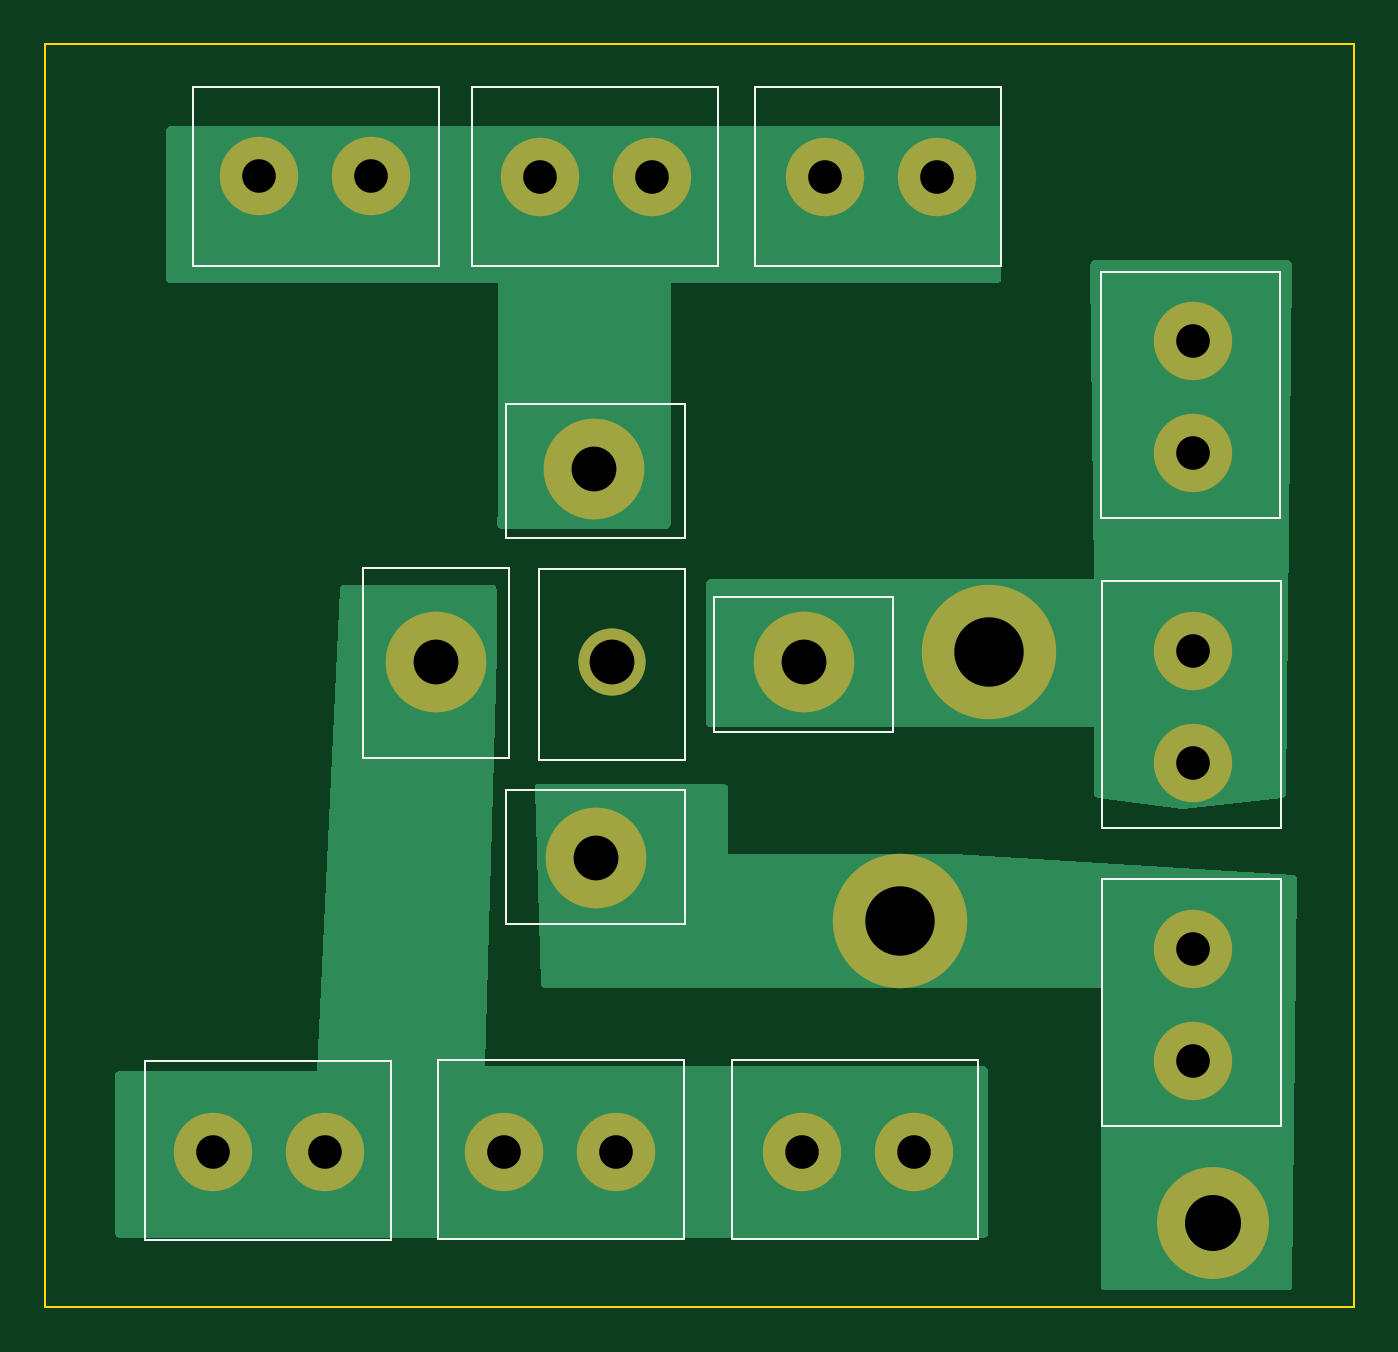
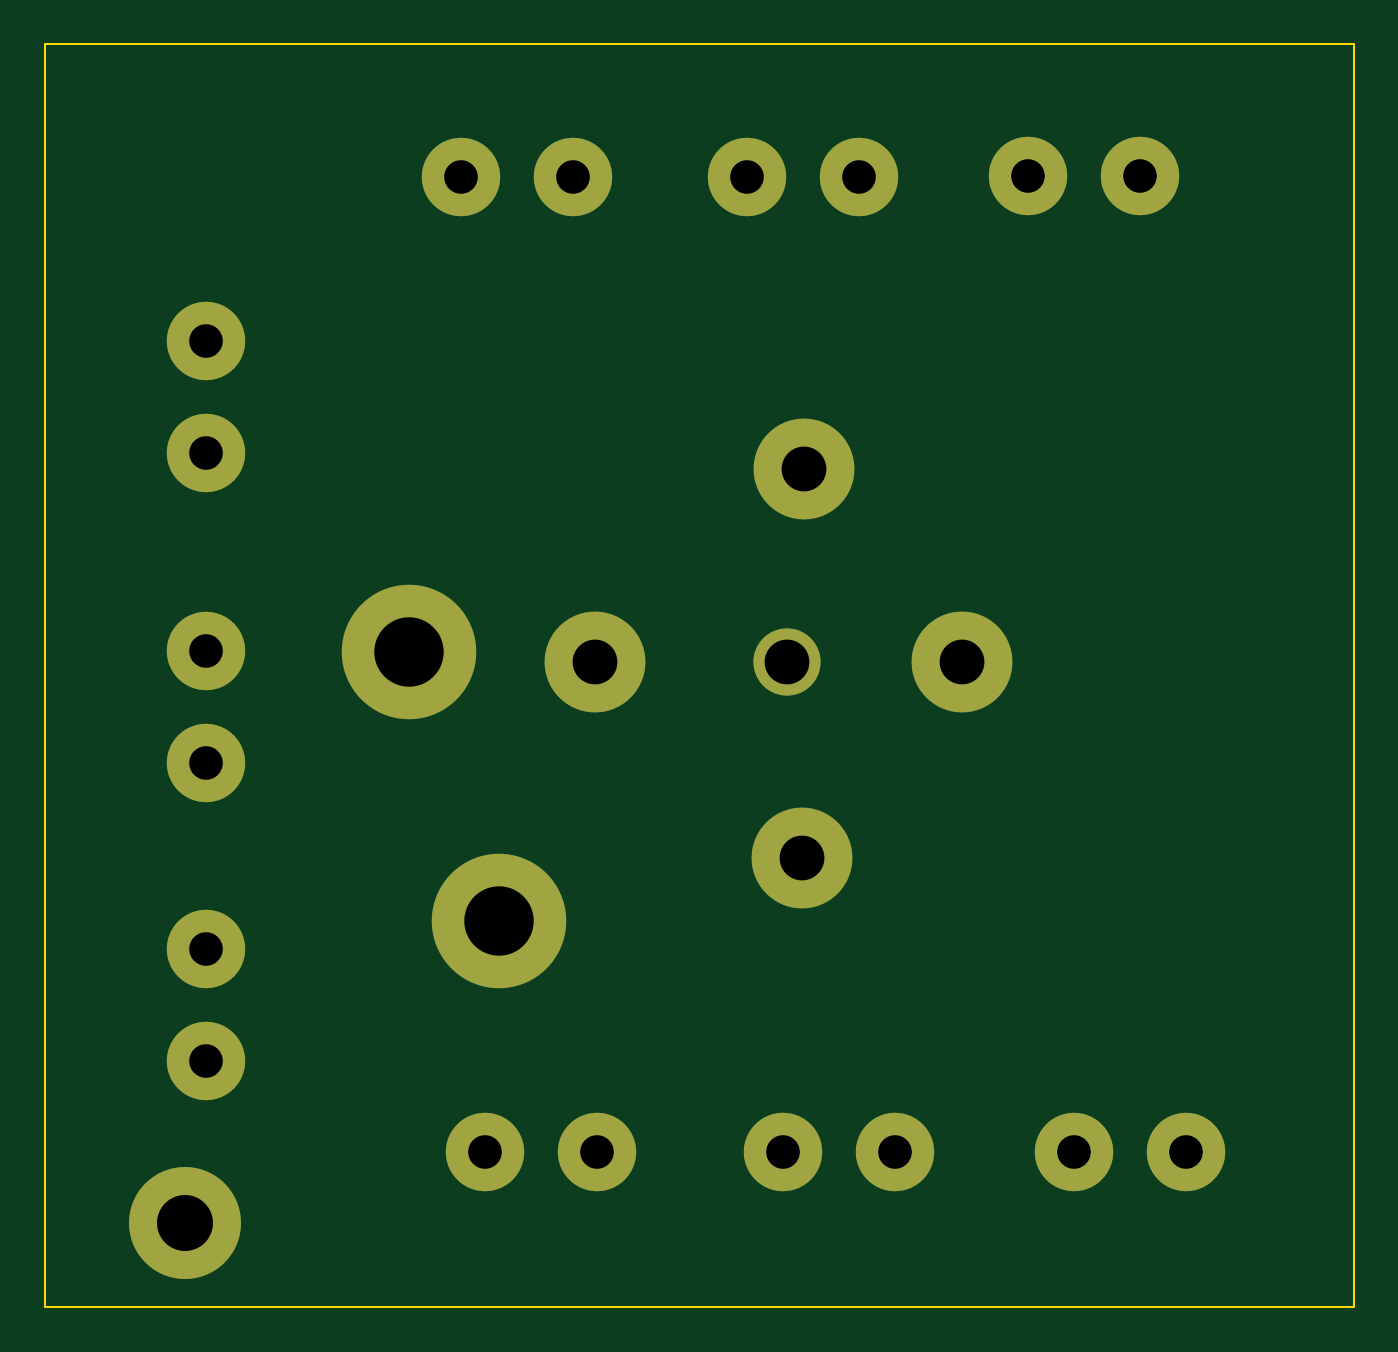
Circuit board: 11 layer files. Board 58.4 x 56.4 mm.
- bottom_copper: Relay_PCB_1-B_Cu.gbr (1942 bytes)
- bottom_mask: Relay_PCB_1-B_Mask.gbr (1302 bytes)
- paste: Relay_PCB_1-B_Paste.gbr (454 bytes)
- bottom_silk: Relay_PCB_1-B_Silkscreen.gbr (455 bytes)
- outline: Relay_PCB_1-Edge_Cuts.gbr (611 bytes)
- top_copper: Relay_PCB_1-F_Cu.gbr (6030 bytes)
- top_mask: Relay_PCB_1-F_Mask.gbr (1302 bytes)
- paste: Relay_PCB_1-F_Paste.gbr (454 bytes)
- top_silk: Relay_PCB_1-F_Silkscreen.gbr (3322 bytes)
- drill: Relay_PCB_1-NPTH.drl (272 bytes)
- drill: Relay_PCB_1-PTH.drl (938 bytes)

=== bottom_copper: Relay_PCB_1-B_Cu.gbr ===
%TF.GenerationSoftware,KiCad,Pcbnew,7.0.9*%
%TF.CreationDate,2024-01-08T12:14:10-08:00*%
%TF.ProjectId,Relay_PCB_1,52656c61-795f-4504-9342-5f312e6b6963,rev?*%
%TF.SameCoordinates,Original*%
%TF.FileFunction,Copper,L2,Bot*%
%TF.FilePolarity,Positive*%
%FSLAX46Y46*%
G04 Gerber Fmt 4.6, Leading zero omitted, Abs format (unit mm)*
G04 Created by KiCad (PCBNEW 7.0.9) date 2024-01-08 12:14:10*
%MOMM*%
%LPD*%
G01*
G04 APERTURE LIST*
%TA.AperFunction,ComponentPad*%
%ADD10C,5.000000*%
%TD*%
%TA.AperFunction,ComponentPad*%
%ADD11C,6.000000*%
%TD*%
%TA.AperFunction,ComponentPad*%
%ADD12C,4.500000*%
%TD*%
%TA.AperFunction,ComponentPad*%
%ADD13C,3.000000*%
%TD*%
%TA.AperFunction,ComponentPad*%
%ADD14C,3.500000*%
%TD*%
G04 APERTURE END LIST*
D10*
%TO.P,,1*%
%TO.N,gnd*%
X169000000Y-108500000D03*
%TD*%
D11*
%TO.P,,2*%
%TO.N,gnd*%
X155000000Y-95000000D03*
%TD*%
%TO.P,,2*%
%TO.N,pwr*%
X159000000Y-83000000D03*
%TD*%
D12*
%TO.P,,2*%
%TO.N,pwr*%
X150707000Y-83426000D03*
D13*
%TO.N,N/C*%
X142157000Y-83451000D03*
D12*
%TO.N,gnd*%
X141457000Y-92176000D03*
%TO.N,negative_motors*%
X141357000Y-74851000D03*
%TO.N,positive_motors*%
X134307000Y-83426000D03*
D14*
%TO.P,,1*%
%TO.N,gnd*%
X168067000Y-101256000D03*
X168067000Y-96256000D03*
%TO.N,pwr*%
X168067000Y-87956000D03*
X168067000Y-82956000D03*
X168067000Y-74106000D03*
X168067000Y-69106000D03*
%TO.N,negative_motors*%
X156675000Y-61776000D03*
%TO.N,positive_motors*%
X155625000Y-105320000D03*
%TO.N,negative_motors*%
X151675000Y-61776000D03*
%TO.N,positive_motors*%
X150625000Y-105320000D03*
%TO.N,negative_motors*%
X143925000Y-61776000D03*
%TO.N,positive_motors*%
X142325000Y-105320000D03*
%TO.N,negative_motors*%
X138925000Y-61776000D03*
%TO.N,positive_motors*%
X137325000Y-105320000D03*
%TO.N,negative_motors*%
X131384000Y-61760000D03*
%TO.N,positive_motors*%
X129324000Y-105320000D03*
%TO.N,negative_motors*%
X126384000Y-61760000D03*
%TO.N,positive_motors*%
X124324000Y-105320000D03*
%TD*%
M02*

=== bottom_mask: Relay_PCB_1-B_Mask.gbr ===
%TF.GenerationSoftware,KiCad,Pcbnew,7.0.9*%
%TF.CreationDate,2024-01-08T12:14:10-08:00*%
%TF.ProjectId,Relay_PCB_1,52656c61-795f-4504-9342-5f312e6b6963,rev?*%
%TF.SameCoordinates,Original*%
%TF.FileFunction,Soldermask,Bot*%
%TF.FilePolarity,Negative*%
%FSLAX46Y46*%
G04 Gerber Fmt 4.6, Leading zero omitted, Abs format (unit mm)*
G04 Created by KiCad (PCBNEW 7.0.9) date 2024-01-08 12:14:10*
%MOMM*%
%LPD*%
G01*
G04 APERTURE LIST*
%ADD10C,5.000000*%
%ADD11C,6.000000*%
%ADD12C,4.500000*%
%ADD13C,3.000000*%
%ADD14C,3.500000*%
G04 APERTURE END LIST*
D10*
%TO.C,*%
X169000000Y-108500000D03*
%TD*%
D11*
%TO.C,*%
X155000000Y-95000000D03*
%TD*%
%TO.C,*%
X159000000Y-83000000D03*
%TD*%
D12*
%TO.C,*%
X150707000Y-83426000D03*
D13*
X142157000Y-83451000D03*
D12*
X141457000Y-92176000D03*
X141357000Y-74851000D03*
X134307000Y-83426000D03*
D14*
X168067000Y-101256000D03*
X168067000Y-96256000D03*
X168067000Y-87956000D03*
X168067000Y-82956000D03*
X168067000Y-74106000D03*
X168067000Y-69106000D03*
X156675000Y-61776000D03*
X155625000Y-105320000D03*
X151675000Y-61776000D03*
X150625000Y-105320000D03*
X143925000Y-61776000D03*
X142325000Y-105320000D03*
X138925000Y-61776000D03*
X137325000Y-105320000D03*
X131384000Y-61760000D03*
X129324000Y-105320000D03*
X126384000Y-61760000D03*
X124324000Y-105320000D03*
%TD*%
M02*

=== paste: Relay_PCB_1-B_Paste.gbr ===
%TF.GenerationSoftware,KiCad,Pcbnew,7.0.9*%
%TF.CreationDate,2024-01-08T12:14:10-08:00*%
%TF.ProjectId,Relay_PCB_1,52656c61-795f-4504-9342-5f312e6b6963,rev?*%
%TF.SameCoordinates,Original*%
%TF.FileFunction,Paste,Bot*%
%TF.FilePolarity,Positive*%
%FSLAX46Y46*%
G04 Gerber Fmt 4.6, Leading zero omitted, Abs format (unit mm)*
G04 Created by KiCad (PCBNEW 7.0.9) date 2024-01-08 12:14:10*
%MOMM*%
%LPD*%
G01*
G04 APERTURE LIST*
G04 APERTURE END LIST*
M02*

=== bottom_silk: Relay_PCB_1-B_Silkscreen.gbr ===
%TF.GenerationSoftware,KiCad,Pcbnew,7.0.9*%
%TF.CreationDate,2024-01-08T12:14:10-08:00*%
%TF.ProjectId,Relay_PCB_1,52656c61-795f-4504-9342-5f312e6b6963,rev?*%
%TF.SameCoordinates,Original*%
%TF.FileFunction,Legend,Bot*%
%TF.FilePolarity,Positive*%
%FSLAX46Y46*%
G04 Gerber Fmt 4.6, Leading zero omitted, Abs format (unit mm)*
G04 Created by KiCad (PCBNEW 7.0.9) date 2024-01-08 12:14:10*
%MOMM*%
%LPD*%
G01*
G04 APERTURE LIST*
G04 APERTURE END LIST*
M02*

=== outline: Relay_PCB_1-Edge_Cuts.gbr ===
%TF.GenerationSoftware,KiCad,Pcbnew,7.0.9*%
%TF.CreationDate,2024-01-08T12:14:10-08:00*%
%TF.ProjectId,Relay_PCB_1,52656c61-795f-4504-9342-5f312e6b6963,rev?*%
%TF.SameCoordinates,Original*%
%TF.FileFunction,Profile,NP*%
%FSLAX46Y46*%
G04 Gerber Fmt 4.6, Leading zero omitted, Abs format (unit mm)*
G04 Created by KiCad (PCBNEW 7.0.9) date 2024-01-08 12:14:10*
%MOMM*%
%LPD*%
G01*
G04 APERTURE LIST*
%TA.AperFunction,Profile*%
%ADD10C,0.100000*%
%TD*%
G04 APERTURE END LIST*
D10*
X116840000Y-55880000D02*
X175260000Y-55880000D01*
X175260000Y-112260000D01*
X116840000Y-112260000D01*
X116840000Y-55880000D01*
M02*

=== top_copper: Relay_PCB_1-F_Cu.gbr (6030 bytes, source omitted) ===
=== top_mask: Relay_PCB_1-F_Mask.gbr ===
%TF.GenerationSoftware,KiCad,Pcbnew,7.0.9*%
%TF.CreationDate,2024-01-08T12:14:10-08:00*%
%TF.ProjectId,Relay_PCB_1,52656c61-795f-4504-9342-5f312e6b6963,rev?*%
%TF.SameCoordinates,Original*%
%TF.FileFunction,Soldermask,Top*%
%TF.FilePolarity,Negative*%
%FSLAX46Y46*%
G04 Gerber Fmt 4.6, Leading zero omitted, Abs format (unit mm)*
G04 Created by KiCad (PCBNEW 7.0.9) date 2024-01-08 12:14:10*
%MOMM*%
%LPD*%
G01*
G04 APERTURE LIST*
%ADD10C,5.000000*%
%ADD11C,6.000000*%
%ADD12C,4.500000*%
%ADD13C,3.000000*%
%ADD14C,3.500000*%
G04 APERTURE END LIST*
D10*
%TO.C,*%
X169000000Y-108500000D03*
%TD*%
D11*
%TO.C,*%
X155000000Y-95000000D03*
%TD*%
%TO.C,*%
X159000000Y-83000000D03*
%TD*%
D12*
%TO.C,*%
X150707000Y-83426000D03*
D13*
X142157000Y-83451000D03*
D12*
X141457000Y-92176000D03*
X141357000Y-74851000D03*
X134307000Y-83426000D03*
D14*
X168067000Y-101256000D03*
X168067000Y-96256000D03*
X168067000Y-87956000D03*
X168067000Y-82956000D03*
X168067000Y-74106000D03*
X168067000Y-69106000D03*
X156675000Y-61776000D03*
X155625000Y-105320000D03*
X151675000Y-61776000D03*
X150625000Y-105320000D03*
X143925000Y-61776000D03*
X142325000Y-105320000D03*
X138925000Y-61776000D03*
X137325000Y-105320000D03*
X131384000Y-61760000D03*
X129324000Y-105320000D03*
X126384000Y-61760000D03*
X124324000Y-105320000D03*
%TD*%
M02*

=== paste: Relay_PCB_1-F_Paste.gbr ===
%TF.GenerationSoftware,KiCad,Pcbnew,7.0.9*%
%TF.CreationDate,2024-01-08T12:14:10-08:00*%
%TF.ProjectId,Relay_PCB_1,52656c61-795f-4504-9342-5f312e6b6963,rev?*%
%TF.SameCoordinates,Original*%
%TF.FileFunction,Paste,Top*%
%TF.FilePolarity,Positive*%
%FSLAX46Y46*%
G04 Gerber Fmt 4.6, Leading zero omitted, Abs format (unit mm)*
G04 Created by KiCad (PCBNEW 7.0.9) date 2024-01-08 12:14:10*
%MOMM*%
%LPD*%
G01*
G04 APERTURE LIST*
G04 APERTURE END LIST*
M02*

=== top_silk: Relay_PCB_1-F_Silkscreen.gbr ===
%TF.GenerationSoftware,KiCad,Pcbnew,7.0.9*%
%TF.CreationDate,2024-01-08T12:14:10-08:00*%
%TF.ProjectId,Relay_PCB_1,52656c61-795f-4504-9342-5f312e6b6963,rev?*%
%TF.SameCoordinates,Original*%
%TF.FileFunction,Legend,Top*%
%TF.FilePolarity,Positive*%
%FSLAX46Y46*%
G04 Gerber Fmt 4.6, Leading zero omitted, Abs format (unit mm)*
G04 Created by KiCad (PCBNEW 7.0.9) date 2024-01-08 12:14:10*
%MOMM*%
%LPD*%
G01*
G04 APERTURE LIST*
%ADD10C,0.100000*%
G04 APERTURE END LIST*
D10*
%TO.C,*%
X164025000Y-104140000D02*
X172025000Y-104140000D01*
X172025000Y-104140000D02*
X172025000Y-93140000D01*
X172025000Y-93140000D02*
X164025000Y-93140000D01*
X164025000Y-93140000D02*
X164025000Y-104140000D01*
X164025000Y-90840000D02*
X172025000Y-90840000D01*
X172025000Y-90840000D02*
X172025000Y-79840000D01*
X172025000Y-79840000D02*
X164025000Y-79840000D01*
X164025000Y-79840000D02*
X164025000Y-90840000D01*
X163975000Y-77040000D02*
X171975000Y-77040000D01*
X171975000Y-77040000D02*
X171975000Y-66040000D01*
X171975000Y-66040000D02*
X163975000Y-66040000D01*
X163975000Y-66040000D02*
X163975000Y-77040000D01*
X154685000Y-80566000D02*
X146685000Y-80566000D01*
X146685000Y-80566000D02*
X146685000Y-86566000D01*
X146685000Y-86566000D02*
X154685000Y-86566000D01*
X154685000Y-86566000D02*
X154685000Y-80566000D01*
X148515000Y-57786000D02*
X159515000Y-57786000D01*
X159515000Y-57786000D02*
X159515000Y-65786000D01*
X159515000Y-65786000D02*
X148515000Y-65786000D01*
X148515000Y-65786000D02*
X148515000Y-57786000D01*
X147500000Y-101195000D02*
X158500000Y-101195000D01*
X158500000Y-101195000D02*
X158500000Y-109195000D01*
X158500000Y-109195000D02*
X147500000Y-109195000D01*
X147500000Y-109195000D02*
X147500000Y-101195000D01*
X145415000Y-89154000D02*
X137415000Y-89154000D01*
X137415000Y-89154000D02*
X137415000Y-95154000D01*
X137415000Y-95154000D02*
X145415000Y-95154000D01*
X145415000Y-95154000D02*
X145415000Y-89154000D01*
X145415000Y-79316000D02*
X138915000Y-79316000D01*
X138915000Y-79316000D02*
X138915000Y-87816000D01*
X138915000Y-87816000D02*
X145415000Y-87816000D01*
X145415000Y-87816000D02*
X145415000Y-79316000D01*
X145415000Y-71930000D02*
X137415000Y-71930000D01*
X137415000Y-71930000D02*
X137415000Y-77930000D01*
X137415000Y-77930000D02*
X145415000Y-77930000D01*
X145415000Y-77930000D02*
X145415000Y-71930000D01*
X137541000Y-79248000D02*
X131041000Y-79248000D01*
X131041000Y-79248000D02*
X131041000Y-87748000D01*
X131041000Y-87748000D02*
X137541000Y-87748000D01*
X137541000Y-87748000D02*
X137541000Y-79248000D01*
X135890000Y-57786000D02*
X146890000Y-57786000D01*
X146890000Y-57786000D02*
X146890000Y-65786000D01*
X146890000Y-65786000D02*
X135890000Y-65786000D01*
X135890000Y-65786000D02*
X135890000Y-57786000D01*
X134375000Y-101195000D02*
X145375000Y-101195000D01*
X145375000Y-101195000D02*
X145375000Y-109195000D01*
X145375000Y-109195000D02*
X134375000Y-109195000D01*
X134375000Y-109195000D02*
X134375000Y-101195000D01*
X123450000Y-57770000D02*
X134450000Y-57770000D01*
X134450000Y-57770000D02*
X134450000Y-65770000D01*
X134450000Y-65770000D02*
X123450000Y-65770000D01*
X123450000Y-65770000D02*
X123450000Y-57770000D01*
X121300000Y-101245000D02*
X132300000Y-101245000D01*
X132300000Y-101245000D02*
X132300000Y-109245000D01*
X132300000Y-109245000D02*
X121300000Y-109245000D01*
X121300000Y-109245000D02*
X121300000Y-101245000D01*
%TD*%
M02*

=== drill: Relay_PCB_1-NPTH.drl ===
M48
; DRILL file {KiCad 7.0.9} date Mon Jan  8 12:13:36 2024
; FORMAT={-:-/ absolute / metric / decimal}
; #@! TF.CreationDate,2024-01-08T12:13:36-08:00
; #@! TF.GenerationSoftware,Kicad,Pcbnew,7.0.9
; #@! TF.FileFunction,NonPlated,1,2,NPTH
FMAT,2
METRIC
%
G90
G05
T0
M30

=== drill: Relay_PCB_1-PTH.drl ===
M48
; DRILL file {KiCad 7.0.9} date Mon Jan  8 12:13:36 2024
; FORMAT={-:-/ absolute / metric / decimal}
; #@! TF.CreationDate,2024-01-08T12:13:36-08:00
; #@! TF.GenerationSoftware,Kicad,Pcbnew,7.0.9
; #@! TF.FileFunction,Plated,1,2,PTH
FMAT,2
METRIC
; #@! TA.AperFunction,Plated,PTH,ComponentDrill
T1C1.500
; #@! TA.AperFunction,Plated,PTH,ComponentDrill
T2C2.000
; #@! TA.AperFunction,Plated,PTH,ComponentDrill
T3C2.500
; #@! TA.AperFunction,Plated,PTH,ComponentDrill
T4C3.100
%
G90
G05
T1
X124.324Y-105.32
X126.384Y-61.76
X129.324Y-105.32
X131.384Y-61.76
X137.325Y-105.32
X138.925Y-61.776
X142.325Y-105.32
X143.925Y-61.776
X150.625Y-105.32
X151.675Y-61.776
X155.625Y-105.32
X156.675Y-61.776
X168.067Y-69.106
X168.067Y-74.106
X168.067Y-82.956
X168.067Y-87.956
X168.067Y-96.256
X168.067Y-101.256
T2
X134.307Y-83.426
X141.357Y-74.851
X141.457Y-92.176
X142.157Y-83.451
X150.707Y-83.426
T3
X169.0Y-108.5
T4
X155.0Y-95.0
X159.0Y-83.0
T0
M30
